Run: headless pygame with SDL's dummy video driver; simulated clock (each Clock.tick advances the game by its frame time, no real sleeping); random seed 0; keys injected as events and as key.get_pressed() state; no mouse input.
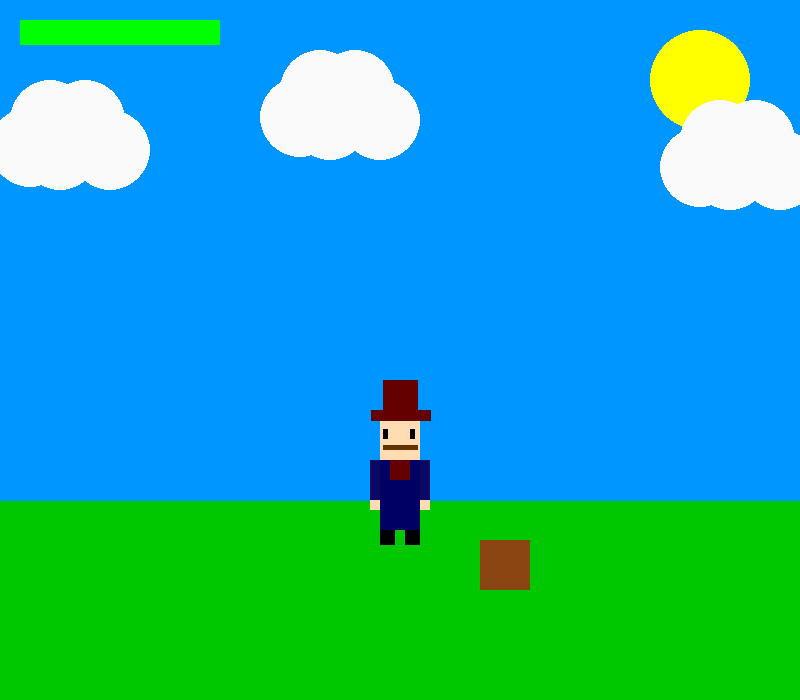
Frame 1 of 4 · flips 1–60 · no input
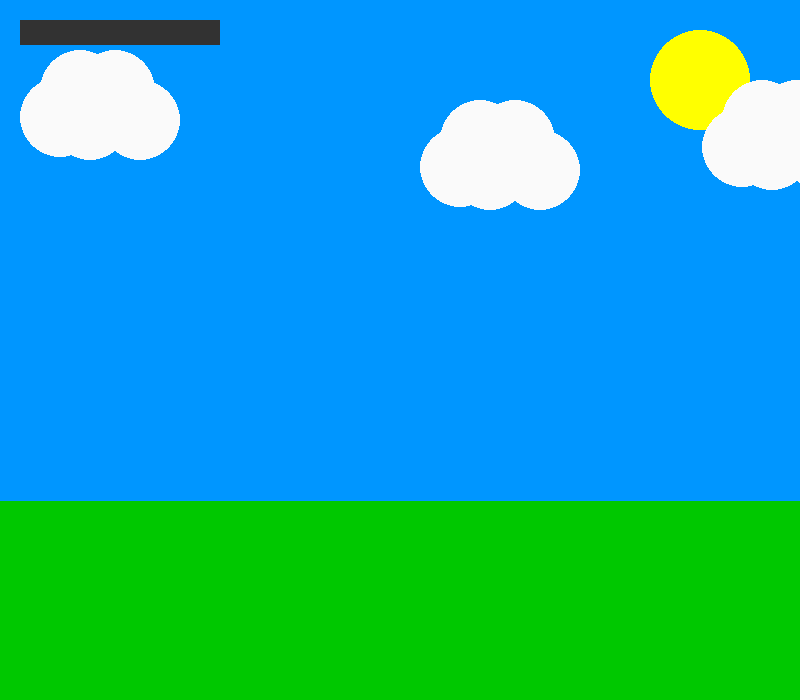
Frame 2 of 4 · flips 61–180 · tapped SPACE, RETURN · held RIGHT (→), D
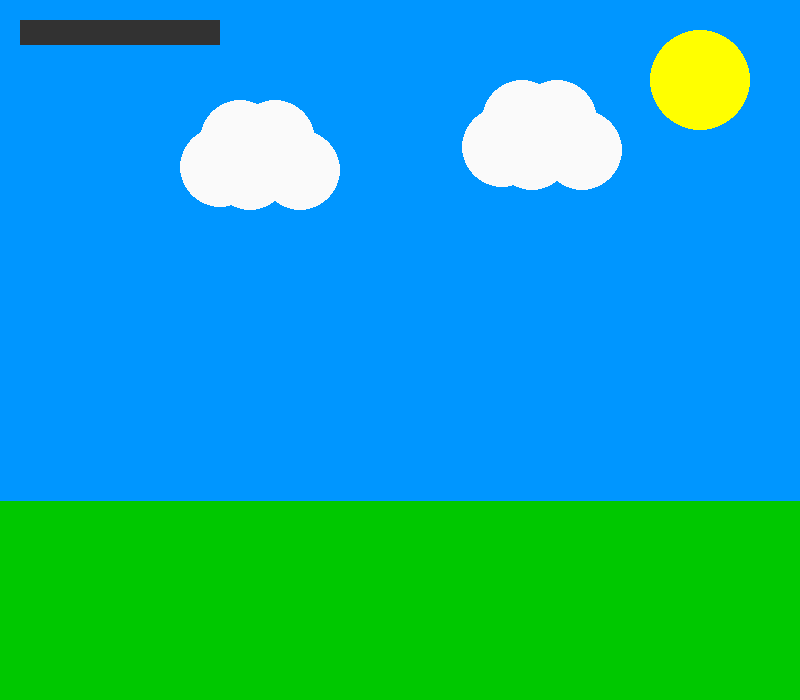
Frame 3 of 4 · flips 181–300 · held DOWN (↓), S
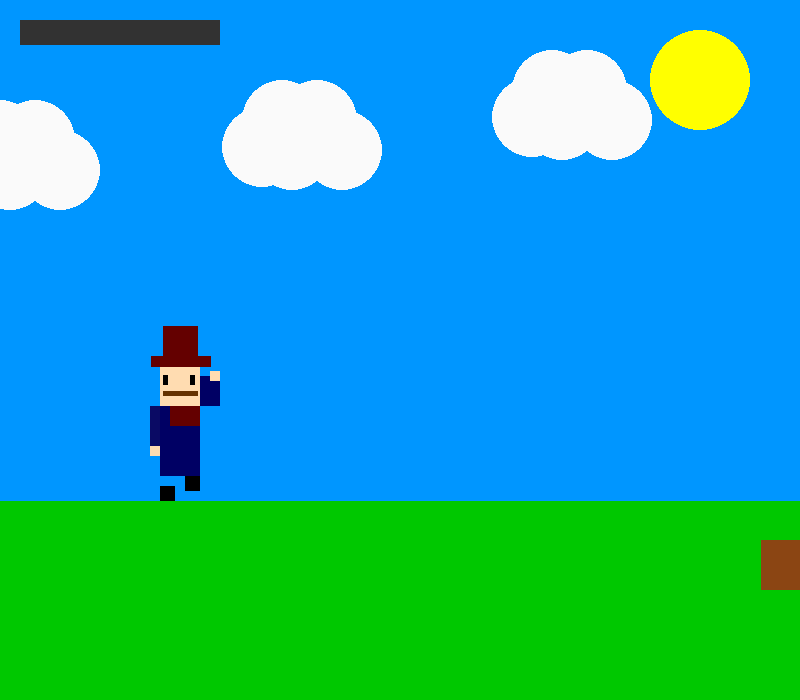
Frame 4 of 4 · flips 301–420 · held LEFT (←), A, UP (↑), W

The pygame program that drew these frames:

import pygame 

# Inicialización
pygame.init()

# Configuración de pantalla
pantalla = pygame.display.set_mode((800, 700))
pygame.display.set_caption("Tarea: Obstáculo y Vida")
reloj = pygame.time.Clock()

# --- VARIABLES ---
# Nubes
lista_nubes = [[230, 150], [500, 120], [900, 170]]
velocidad_nubes = 2

# Personaje
x = 380
y = 420 
velocidad = 5
salto = False
velocidad_salto = 15
gravedad = 1
muerto = False  

# Vida y Obstáculo
vida_actual = 100
caja_x = 900
caja_y = 540
caja_velocidad = 7

# --- FUNCIONES ---
def dibujar_personaje(pantalla, X, Y):
    # CARA
    pygame.draw.rect(pantalla,(255, 220, 177),(X,Y,40,40))
    # GORRO
    pygame.draw.line(pantalla,(100,0,0),(X+20,Y-10),(X+20,Y),60)
    pygame.draw.rect(pantalla,(100,0,0),(X+3,Y-40,35,35))
    # BIGOTE, OJOS Y ROPA
    pygame.draw.rect(pantalla,(100,50,0),(X + 3,Y + 25,35,5))
    pygame.draw.rect(pantalla,(0,0,0),(X + 3,Y + 9,5,10))
    pygame.draw.rect(pantalla,(0,0,0),(X + 30,Y + 9,5,10))
    pygame.draw.rect(pantalla,(100,0,0),(X + 0,Y + 40,40,20))
    pygame.draw.rect(pantalla,(0,0,100),(X + 0,Y + 40,10,40))
    pygame.draw.rect(pantalla,(0,0,100),(X + 30,Y + 40,10,40))
    pygame.draw.rect(pantalla,(0,0,100),(X + 0,Y + 60,40,50))
    # ZAPATOS Y BRAZOS
    pygame.draw.rect(pantalla,(0,0,0),(X + 0,Y + 110,15,15))
    pygame.draw.rect(pantalla,(0,0,0),(X + 25,Y + 110,15,15))
    pygame.draw.rect(pantalla,(10,10,100),(X - 10,Y + 40,10,40))
    pygame.draw.rect(pantalla,(10,10,100),(X + 40,Y + 40,10,40))
    pygame.draw.rect(pantalla,(255, 220, 177),(X - 10,Y + 80,10,10))
    pygame.draw.rect(pantalla,(255, 220, 177),(X + 40,Y + 80,10,10))

def personaje_saltando(pantalla, X, Y):
        # CARA
    pygame.draw.rect(pantalla,(255, 220, 177),(X,Y,40,40))
    # GORRO
    pygame.draw.line(pantalla,(100,0,0),(X+20,Y-10),(X+20,Y),60)
    pygame.draw.rect(pantalla,(100,0,0),(X+3,Y-40,35,35))
    # BIGOTE, OJOS Y ROPA
    pygame.draw.rect(pantalla,(100,50,0),(X + 3,Y + 25,35,5))
    pygame.draw.rect(pantalla,(0,0,0),(X + 3,Y + 9,5,10))
    pygame.draw.rect(pantalla,(0,0,0),(X + 30,Y + 9,5,10))
    pygame.draw.rect(pantalla,(100,0,0),(X + 0,Y + 40,40,20))
    pygame.draw.rect(pantalla,(0,0,100),(X + 0,Y + 40,10,40))
    pygame.draw.rect(pantalla,(0,0,100),(X + 40,Y + 10,20,30))
    pygame.draw.rect(pantalla,(0,0,100),(X + 0,Y + 60,40,50))
    # ZAPATOS Y BRAZOS                 x = 380 y = 420
    pygame.draw.rect(pantalla,(0,0,0),(X + 0,Y + 120,15,15))
    pygame.draw.rect(pantalla,(0,0,0),(X + 25,Y + 110,15,15))
    pygame.draw.rect(pantalla,(10,10,100),(X - 10,Y + 40,10,40))
    pygame.draw.rect(pantalla,(10,10,100),(X + 50,Y + 5,10,3))
    pygame.draw.rect(pantalla,(255, 220, 177),(X - 10,Y + 80,10,10))
    pygame.draw.rect(pantalla,(255, 220, 177),(X + 50,Y + 5,10,10))

def personaje_muerto(pantalla, X, Y):# x = 380   y = 420
    # CARA
    pygame.draw.rect(pantalla,(255, 220, 177),(X + 90,Y + 70,40,40))
    # GORRO
    pygame.draw.line(pantalla,(100,0,0),(X + 130,Y + 80),(X + 140,Y + 80),60)#
    pygame.draw.rect(pantalla,(100,0,0),(X + 140,Y + 70,35,40))
    # BIGOTE, OJOS Y ROPA
    # pygame.draw.rect(pantalla,(100,50,0),(X + 3,Y + 25,35,5))
    # pygame.draw.rect(pantalla,(0,0,0),(X + 3,Y + 9,5,10))
    # pygame.draw.rect(pantalla,(0,0,0),(X + 30,Y + 9,5,10))
    # pygame.draw.rect(pantalla,(100,0,0),(X + 0,Y + 40,40,20))
    # pygame.draw.rect(pantalla,(0,0,100),(X + 0,Y + 40,10,40))
    # pygame.draw.rect(pantalla,(0,0,100),(X + 30,Y + 40,10,40))
    pygame.draw.rect(pantalla,(0,0,100),(X + 40,Y + 70,50,40))
    # ZAPATOS Y BRAZOS
    # pygame.draw.rect(pantalla,(0,0,0),(X + 0,Y + 110,15,15))
    # pygame.draw.rect(pantalla,(0,0,0),(X + 25,Y + 110,15,15))
    # pygame.draw.rect(pantalla,(10,10,100),(X - 10,Y + 40,10,40))
    # pygame.draw.rect(pantalla,(10,10,100),(X + 40,Y + 40,10,40))
    # pygame.draw.rect(pantalla,(255, 220, 177),(X - 10,Y + 80,10,10))
    # pygame.draw.rect(pantalla,(255, 220, 177),(X + 40,Y + 80,10,10))

def nubes_dibujo(pantalla, X, Y):    
    pygame.draw.circle(pantalla,(250,250,250),(X, Y), 40)
    pygame.draw.circle(pantalla,(250,250,250),(X-50, Y), 40)
    pygame.draw.circle(pantalla,(250,250,250),(X-25, Y-30), 40)
    pygame.draw.circle(pantalla,(250,250,250),(X-25, Y-30), 40)
    pygame.draw.circle(pantalla,(250,250,250),(X-60, Y-30), 40)
    pygame.draw.circle(pantalla,(250,250,250),(X-80, Y-3), 40)

def dibujar_interfaz(pantalla, vida):
    # --- Elegir color ---
    color = (0, 255, 0)
    if vida < 35: color = (255, 0, 0)
    elif vida < 65: color = (255, 255, 0)
    # Dibujar barra
    pygame.draw.rect(pantalla, (50, 50, 50), (20, 20, 200, 25))
    pygame.draw.rect(pantalla, color, (20, 20, vida * 2, 25))


# --- BUCLE PRINCIPAL ---
control = True

while control:
    for evento in pygame.event.get():
        if evento.type == pygame.QUIT:
            control = False


    # 1. Controles
    teclas = pygame.key.get_pressed()
    if teclas[pygame.K_LEFT] or teclas[pygame.K_a]: x -= velocidad
    if teclas[pygame.K_RIGHT] or teclas[pygame.K_d]: x += velocidad
    if not salto and (teclas[pygame.K_SPACE] or teclas[pygame.K_w]):
        salto = True
    # Evitar que el personaje salga de la pantalla
    if x < 0:
        x = 0

    if x > 760:
        x = 760

    # 2. Física de Salto
    if salto:
        y -= velocidad_salto
        velocidad_salto -= gravedad
        if y >= 420:
            y = 420
            salto = False
            velocidad_salto = 15

    # 3. Mover Nubes
    for n in lista_nubes:
        n[0] -= velocidad_nubes
        if n[0] < -100: n[0] = 850

    # 4. Mover Caja
    caja_x -= caja_velocidad
    if caja_x < -50:
        caja_x = 900
        


    # 5. Colisión (Detección de choque)

    # El personaje no empieza exactamente en x, y.
    # Tiene gorro arriba, brazos a los costados y zapatos abajo.
    # Por eso el rectángulo invisible tiene que cubrir todo el cuerpo.
    rect_jugador = pygame.Rect(x - 10, y - 40, 60, 165)

    # La caja se dibuja de 50x50, entonces su rectángulo también debe ser 50x50.
    rect_caja = pygame.Rect(caja_x, caja_y, 50, 50)

    if rect_jugador.colliderect(rect_caja):
        vida_actual -= 20

        # Mandamos la caja lejos para que no reste vida muchas veces seguidas.
        caja_x = 950

        # Evitamos que la vida baje de 0.
        if vida_actual <= 0:
            # vida_actual = 0
            muerto = True

  
    
    # 6. Dibujo
    pantalla.fill((0, 150, 255)) # Fondo azul
    
    # Sol
    pygame.draw.circle(pantalla, (255, 255, 0), (700, 80), 50)
    
    # Nubes
    for n in lista_nubes:
        nubes_dibujo(pantalla, n[0], n[1])
     
        
    # Suelo (Línea verde gruesa)
    pygame.draw.line(pantalla, (0, 200, 0), (0, 600), (800, 600), 200)
    
    # Objetos y Personaje
    pygame.draw.rect(pantalla, (139, 69, 19), (caja_x, caja_y, 50, 50)) # La Caja
    if salto:
        personaje_saltando(pantalla, x, y)
    elif muerto:
        personaje_muerto(pantalla, x, y) 
    else:    
        dibujar_personaje(pantalla, x, y)
    
    

        
    dibujar_interfaz(pantalla, vida_actual)
    
    


    pygame.display.flip()
    reloj.tick(60)
    


pygame.quit()
